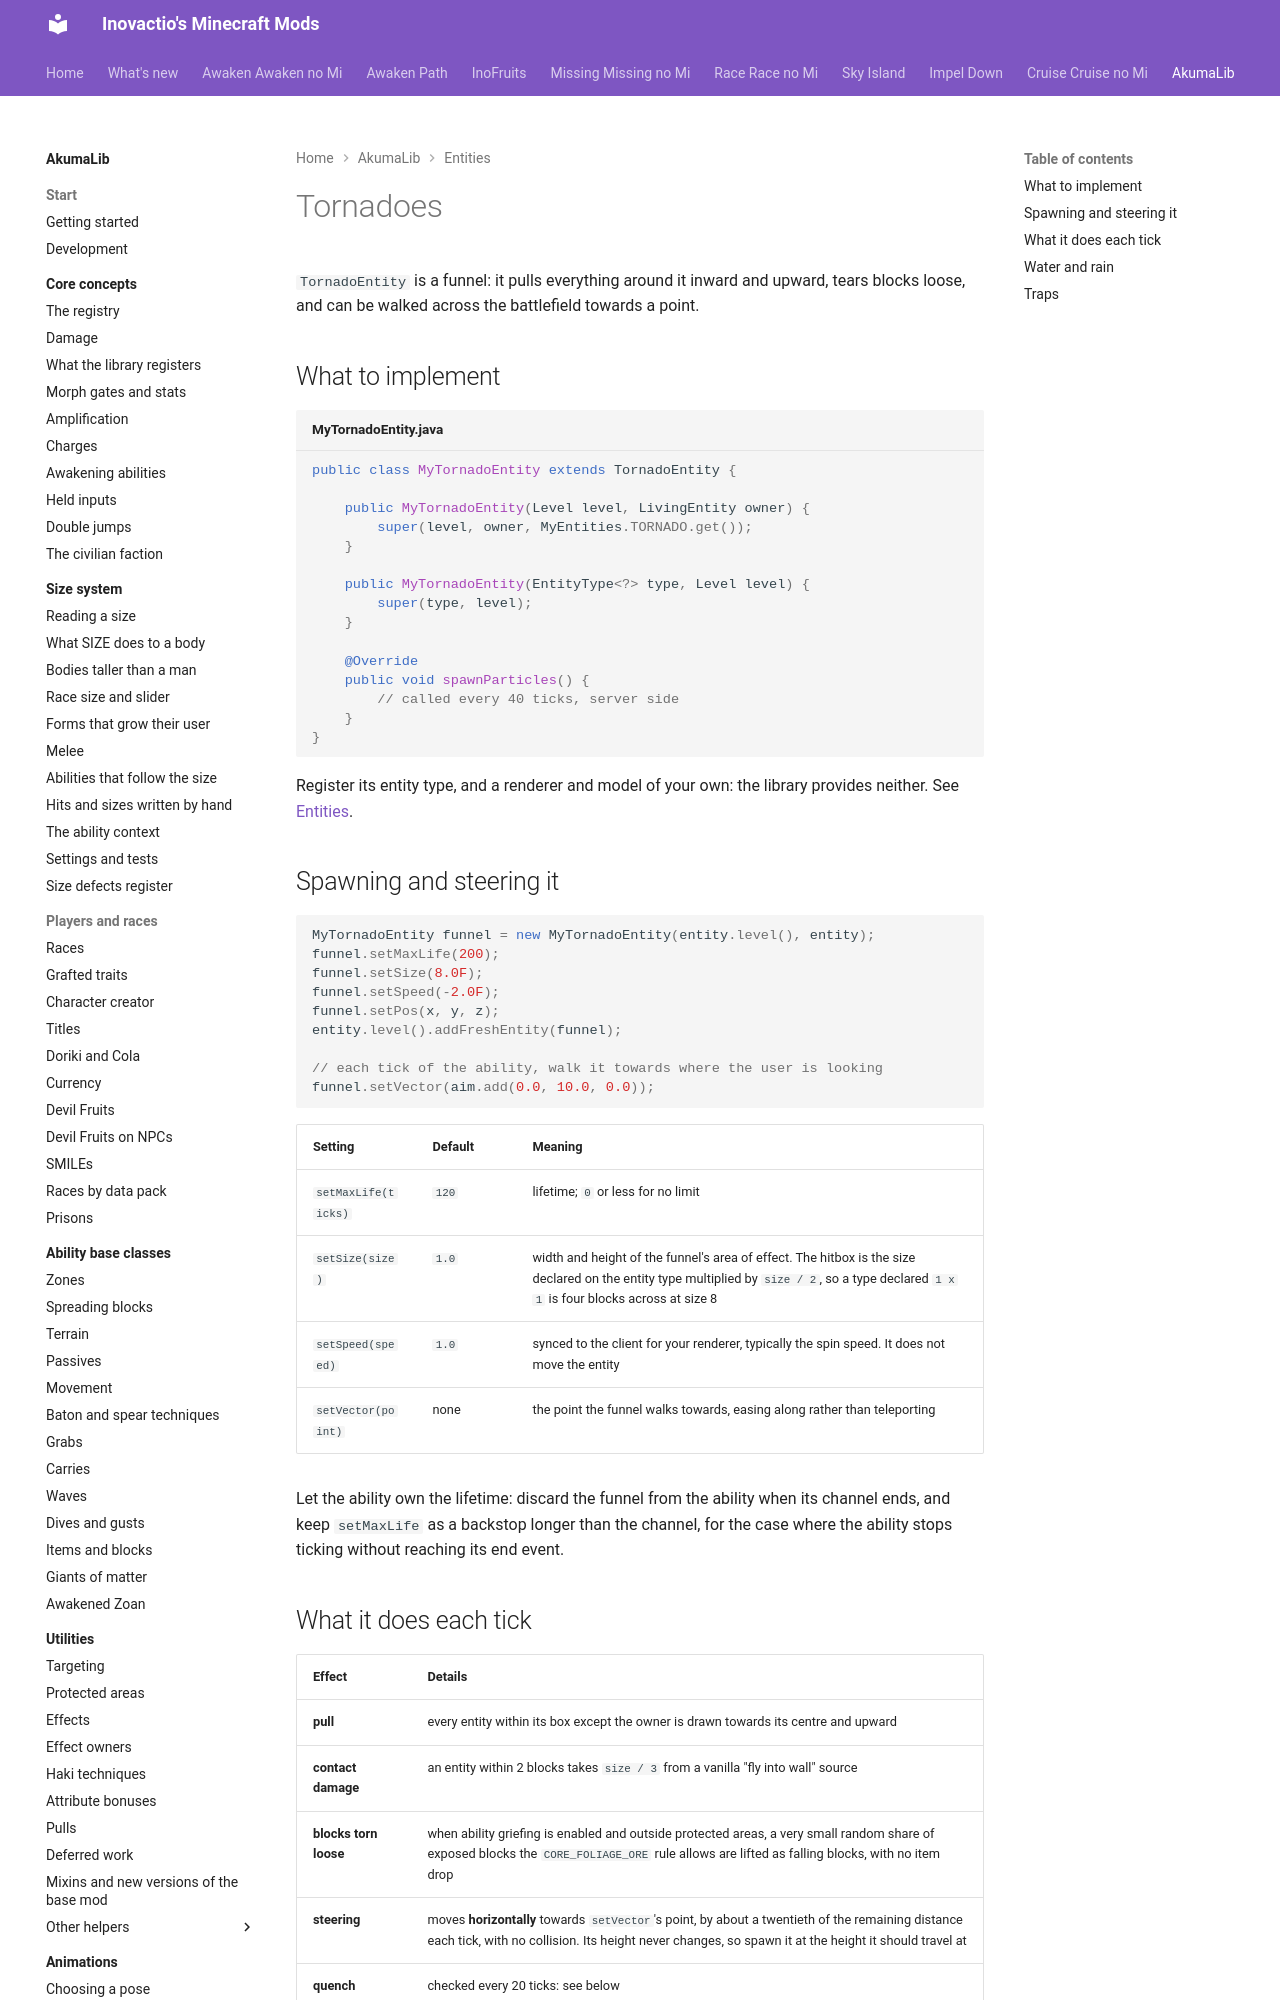

repository: Inovactio/inovactio.github.io · page: akumalib/entities/tornadoes/index.html · generator: mkdocs

# Tornadoes

`TornadoEntity` is a funnel: it pulls everything around it inward and upward, tears blocks loose, and can be walked across the battlefield towards a point.

## What to implement

```java title="MyTornadoEntity.java"
public class MyTornadoEntity extends TornadoEntity {

    public MyTornadoEntity(Level level, LivingEntity owner) {
        super(level, owner, MyEntities.TORNADO.get());
    }

    public MyTornadoEntity(EntityType<?> type, Level level) {
        super(type, level);
    }

    @Override
    public void spawnParticles() {
        // called every 40 ticks, server side
    }
}
```

Register its entity type, and a renderer and model of your own: the library provides neither. See [Entities](index.md#registering-an-entity).

## Spawning and steering it

```java
MyTornadoEntity funnel = new MyTornadoEntity(entity.level(), entity);
funnel.setMaxLife(200);
funnel.setSize(8.0F);
funnel.setSpeed(-2.0F);
funnel.setPos(x, y, z);
entity.level().addFreshEntity(funnel);

// each tick of the ability, walk it towards where the user is looking
funnel.setVector(aim.add(0.0, 10.0, 0.0));
```

| Setting | Default | Meaning |
|---|---|---|
| `setMaxLife(ticks)` | `120` | lifetime; `0` or less for no limit |
| `setSize(size)` | `1.0` | width and height of the funnel's area of effect. The hitbox is the size declared on the entity type multiplied by `size / 2`, so a type declared `1 x 1` is four blocks across at size 8 |
| `setSpeed(speed)` | `1.0` | synced to the client for your renderer, typically the spin speed. It does not move the entity |
| `setVector(point)` | none | the point the funnel walks towards, easing along rather than teleporting |

Let the ability own the lifetime: discard the funnel from the ability when its channel ends, and keep `setMaxLife` as a backstop longer than the channel, for the case where the ability stops ticking without reaching its end event.
